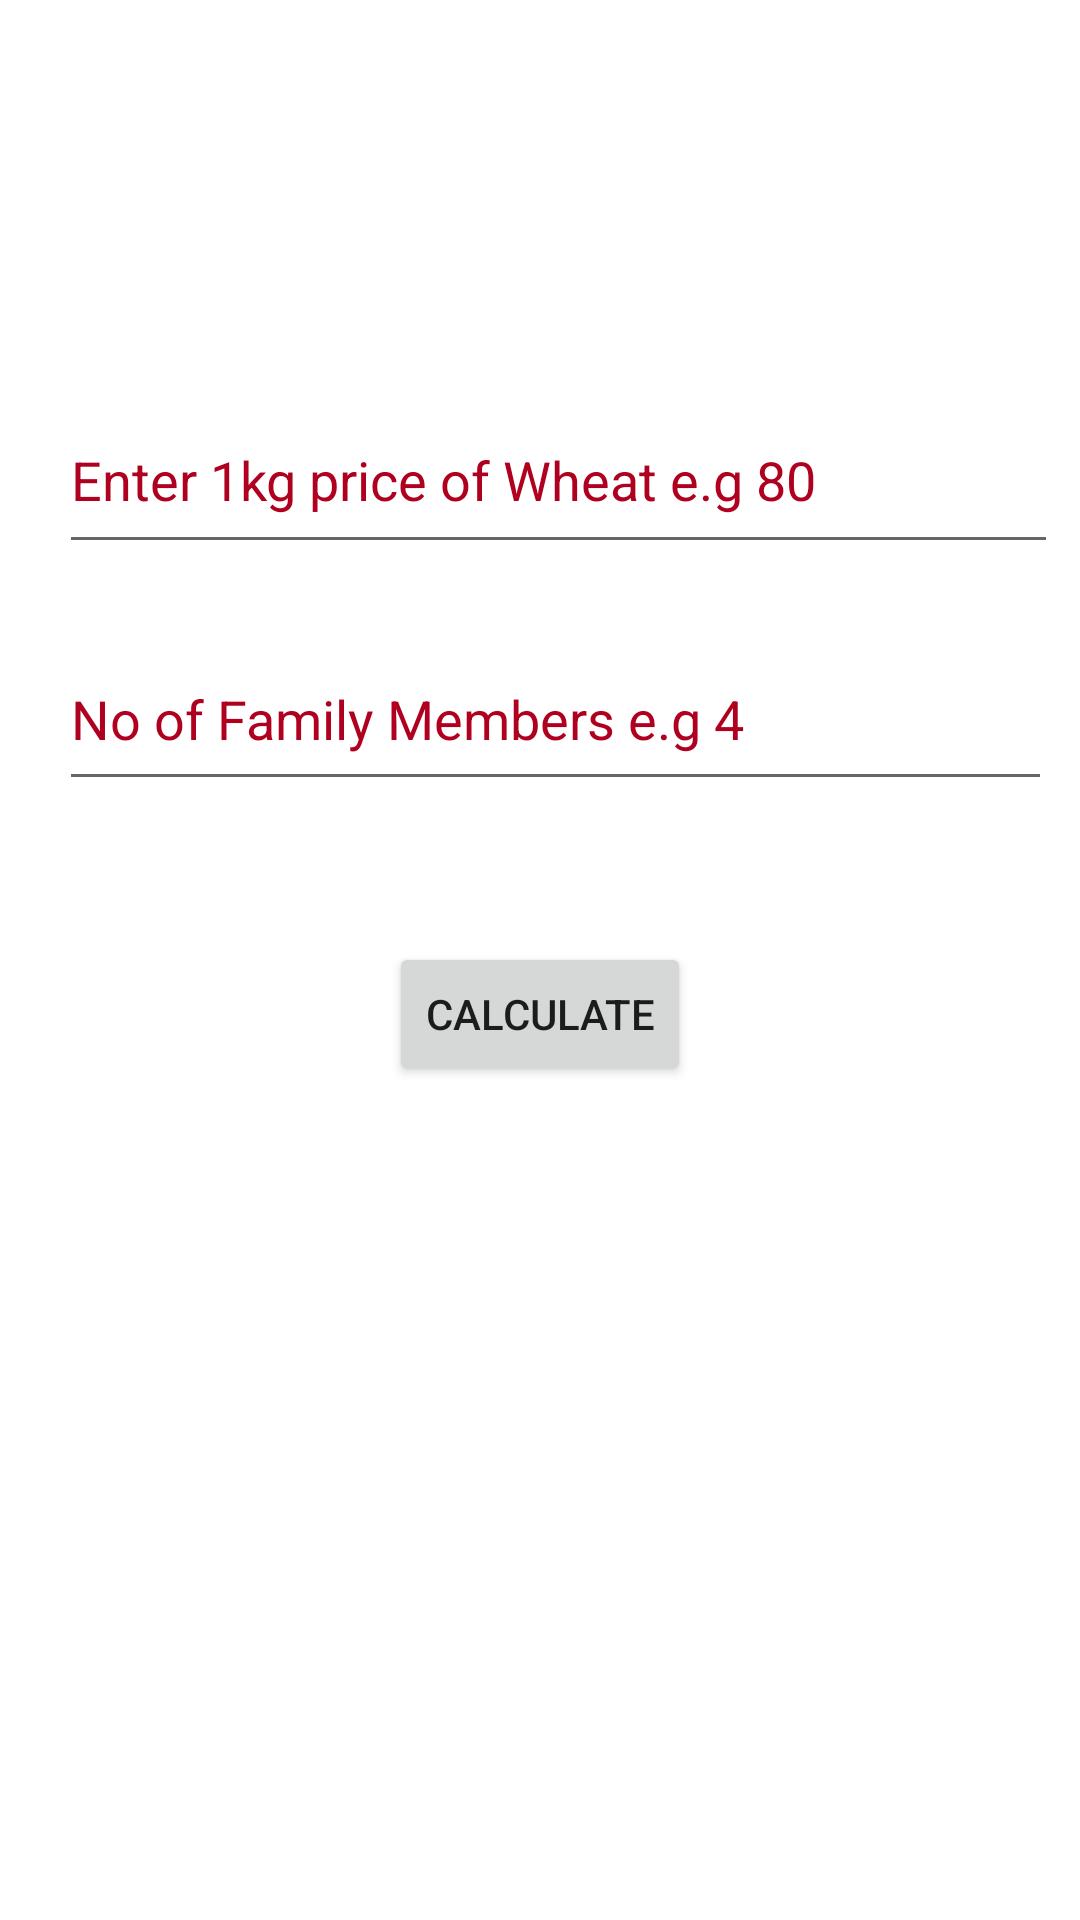

This screen was rendered from an Android layout file. Write that file and the resources it references.
<!-- AndroidManifest.xml: application theme Theme.MC_ZakatCalculator -->
<!-- res/layout/activity_wheat.xml -->
<?xml version="1.0" encoding="utf-8"?>
<androidx.constraintlayout.widget.ConstraintLayout xmlns:android="http://schemas.android.com/apk/res/android"
    xmlns:app="http://schemas.android.com/apk/res-auto"
    xmlns:tools="http://schemas.android.com/tools"
    android:layout_width="match_parent"
    android:layout_height="match_parent"
    android:background="@drawable/zakat"
    tools:context=".WheatActivity">

    <EditText
        android:id="@+id/price"
        android:layout_width="333dp"
        android:layout_height="59dp"
        android:layout_marginStart="45dp"
        android:layout_marginEnd="33dp"
        android:layout_marginBottom="21dp"
        android:ems="10"
        android:hint="Enter 1kg price of Wheat e.g 80"
        android:inputType="textPersonName"
        android:textColor="@color/design_default_color_error"
        android:textColorHint="@color/design_default_color_error"
        app:layout_constraintBottom_toTopOf="@+id/members"
        app:layout_constraintEnd_toEndOf="parent"
        app:layout_constraintStart_toStartOf="parent" />

    <EditText
        android:id="@+id/members"
        android:layout_width="331dp"
        android:layout_height="58dp"
        android:layout_marginStart="45dp"
        android:layout_marginEnd="35dp"
        android:layout_marginBottom="47dp"
        android:ems="10"
        android:hint="No of Family Members e.g 4"
        android:inputType="textPersonName"
        android:textColor="@color/design_default_color_error"
        android:textColorHint="@color/design_default_color_error"
        app:layout_constraintBottom_toTopOf="@+id/wheatcalculate"
        app:layout_constraintEnd_toEndOf="parent"
        app:layout_constraintStart_toStartOf="parent" />

    <Button
        android:id="@+id/wheatcalculate"
        android:layout_width="wrap_content"
        android:layout_height="wrap_content"
        android:layout_marginStart="160dp"
        android:layout_marginEnd="160dp"
        android:layout_marginBottom="43dp"
        android:text="Calculate"
        app:layout_constraintBottom_toTopOf="@+id/textView"
        app:layout_constraintEnd_toEndOf="parent"
        app:layout_constraintStart_toStartOf="parent" />

    <TextView
        android:id="@+id/textView"
        android:layout_width="91dp"
        android:layout_height="51dp"
        android:layout_marginBottom="184dp"
        android:textColor="@color/design_default_color_error"
        android:textSize="34sp"
        app:layout_constraintBottom_toBottomOf="parent"
        app:layout_constraintEnd_toEndOf="parent"
        app:layout_constraintHorizontal_bias="0.531"
        app:layout_constraintStart_toStartOf="parent" />
</androidx.constraintlayout.widget.ConstraintLayout>
<!-- resources referenced by this layout -->
<resources>
  <style name="Theme.MC_ZakatCalculator" parent="Theme.MaterialComponents.DayNight.DarkActionBar">
          
          <item name="colorPrimary">@color/purple_500</item>
          <item name="colorPrimaryVariant">@color/purple_700</item>
          <item name="colorOnPrimary">@color/white</item>
          
          <item name="colorSecondary">@color/teal_200</item>
          <item name="colorSecondaryVariant">@color/teal_700</item>
          <item name="colorOnSecondary">@color/black</item>
          
          <item name="android:statusBarColor" tools:targetApi="l">?attr/colorPrimaryVariant</item>
          
      </style>
  <!-- not gathered from this repository: default colours our renderer supplied (Android Studio template values) -->
  <color name="purple_500">#FF6200EE</color>
  <color name="purple_700">#FF3700B3</color>
  <color name="teal_200">#FF03DAC5</color>
  <color name="teal_700">#FF018786</color>
  <color name="black">#FF000000</color>
  <color name="white">#FFFFFFFF</color>
</resources>
